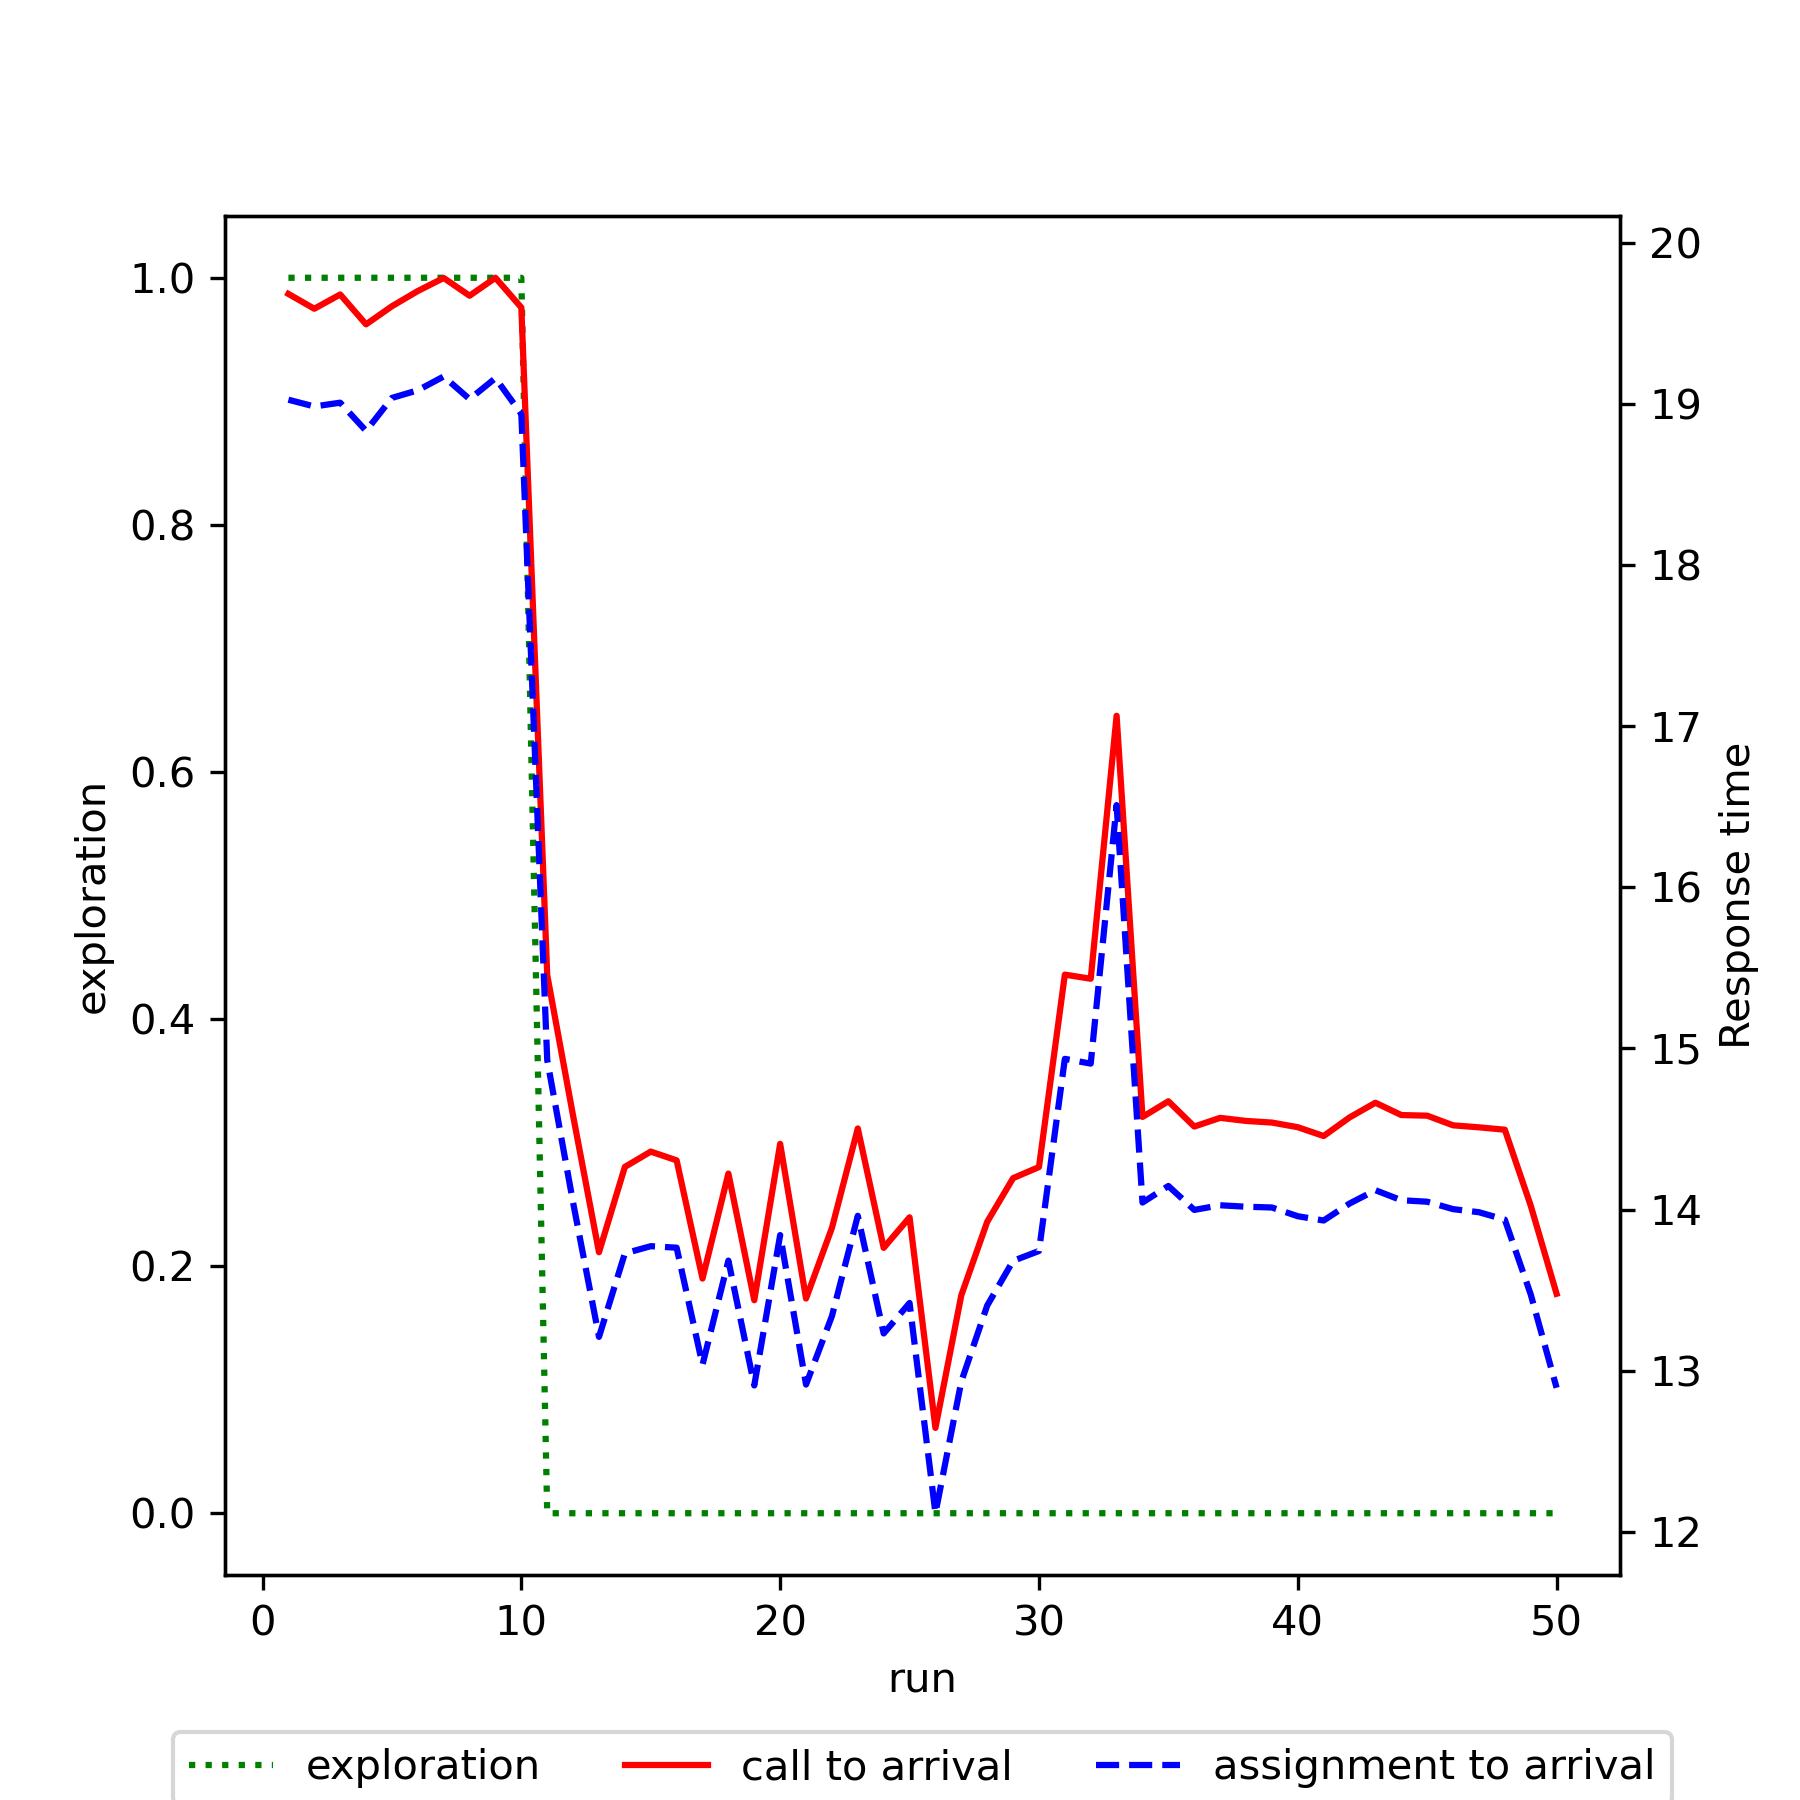

The table this chart was drawn from, first rows:
run, exploration, mean_call_to_arrival, mean_assignment_to_arrival
1, 1.0, 19.68, 19.03
2, 1.0, 19.59, 18.99
3, 1.0, 19.68, 19.01
4, 1.0, 19.5, 18.83
5, 1.0, 19.61, 19.04
6, 1.0, 19.7, 19.09
7, 1.0, 19.78, 19.17
8, 1.0, 19.67, 19.03
9, 1.0, 19.78, 19.16
10, 1.0, 19.6, 18.94
11, 0.0, 15.46, 14.93
12, 0.0, 14.58, 14.04
13, 0.0, 13.73, 13.21
14, 0.0, 14.26, 13.73
15, 0.0, 14.36, 13.77
16, 0.0, 14.31, 13.76
17, 0.0, 13.57, 13.04
18, 0.0, 14.22, 13.68
19, 0.0, 13.44, 12.91
20, 0.0, 14.41, 13.84
21, 0.0, 13.45, 12.91
22, 0.0, 13.89, 13.34
23, 0.0, 14.5, 13.96
24, 0.0, 13.76, 13.23
25, 0.0, 13.95, 13.42
26, 0.0, 12.64, 12.11
27, 0.0, 13.47, 12.93
28, 0.0, 13.92, 13.4
29, 0.0, 14.19, 13.68
30, 0.0, 14.26, 13.74
31, 0.0, 15.46, 14.94
32, 0.0, 15.43, 14.91
33, 0.0, 17.07, 16.51
34, 0.0, 14.57, 14.04
35, 0.0, 14.67, 14.15
36, 0.0, 14.52, 14
37, 0.0, 14.57, 14.03
38, 0.0, 14.55, 14.02
39, 0.0, 14.54, 14.01
40, 0.0, 14.51, 13.96
41, 0.0, 14.46, 13.93
42, 0.0, 14.57, 14.04
43, 0.0, 14.66, 14.12
44, 0.0, 14.59, 14.06
45, 0.0, 14.58, 14.05
46, 0.0, 14.52, 14
47, 0.0, 14.51, 13.98
48, 0.0, 14.5, 13.94
49, 0.0, 14.02, 13.47
50, 0.0, 13.48, 12.89
